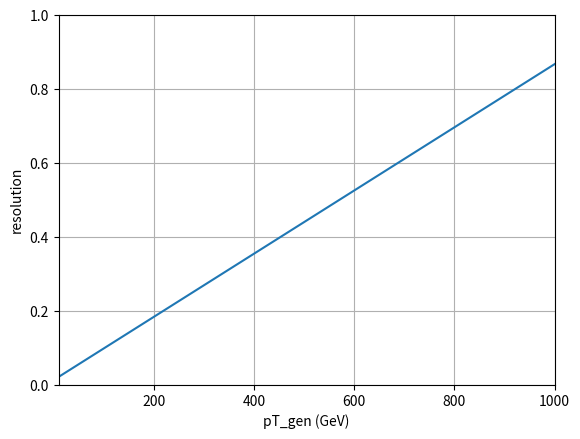

Generate this figure with matplotlib:
#!/usr/bin/env python

import matplotlib
import matplotlib.pyplot as plt
import numpy as np
import scipy
from scipy.optimize import curve_fit

pt = np.arange(0.0, 1000.0, 0.01);

reso = 0.01336 + 10*8.548e-5*pt;



fig, ax = plt.subplots()
#ax.scatter(, chf2)
ax.plot(pt,reso)

ax.set(xlabel='pT_gen (GeV)', ylabel='resolution')
ax.grid()
#ax.set_xscale('log')
ax.set_ylim([0.0,1.0])
ax.set_xlim([10,1000])
plt.show()


